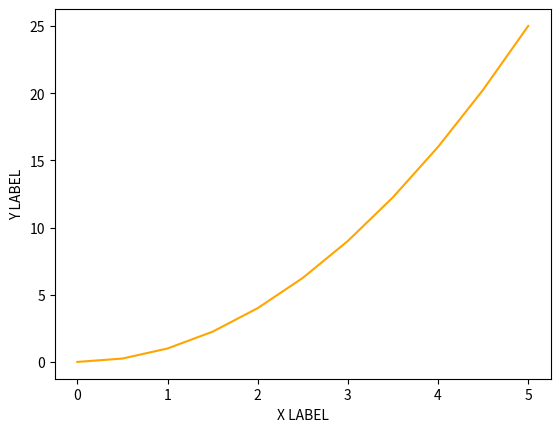

This figure's Python source:
import matplotlib.pyplot as plt;
import numpy as np;

x = np.linspace(0,5,11)
y = x ** 2

print(x, " xxxx")
print(y, " yyyy")

plt.plot(x, y, 'orange')
plt.xlabel("X LABEL")
plt.ylabel("Y LABEL")

plt.show()